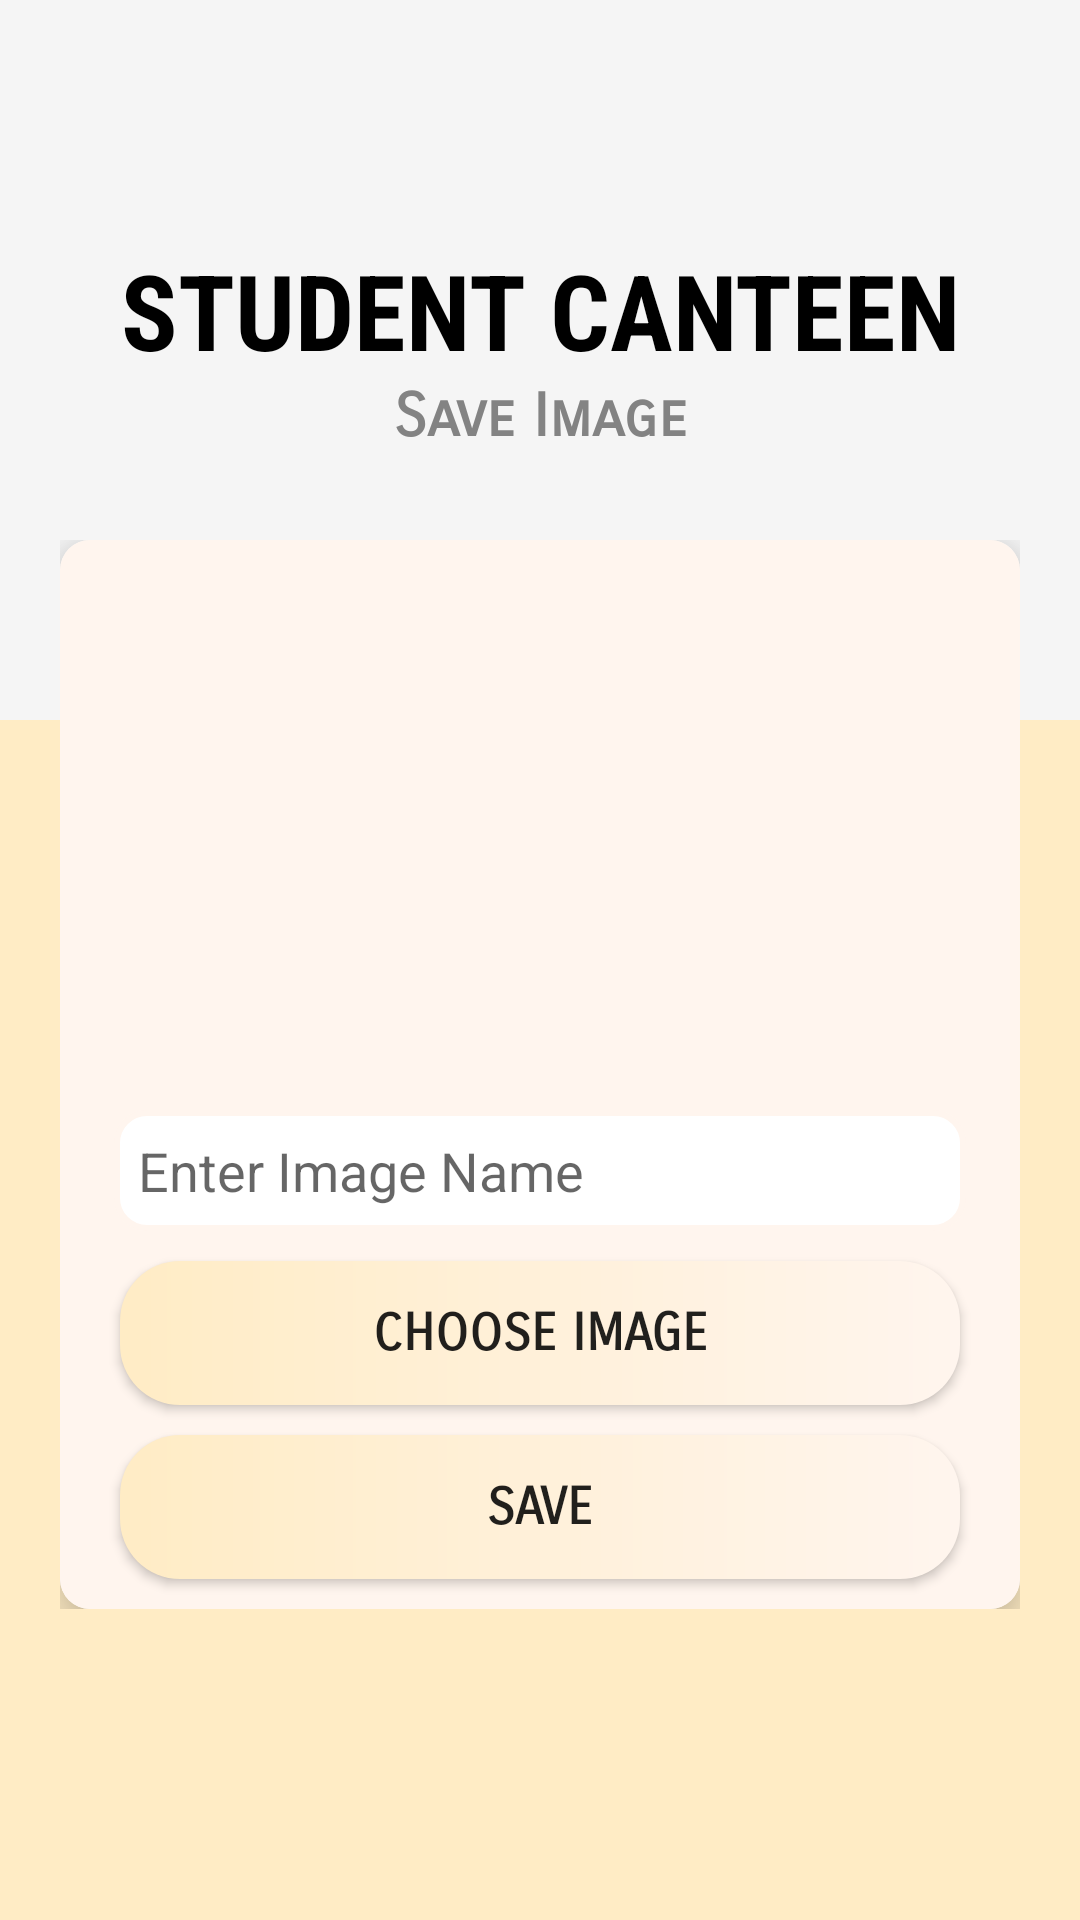

Reconstruct the res/layout file that produces this screen, plus the resources it refers to.
<!-- AndroidManifest.xml: application theme Theme.FinalYearProject -->
<!-- res/layout/activity_admin__picture.xml -->
<?xml version="1.0" encoding="utf-8"?>
<RelativeLayout xmlns:android="http://schemas.android.com/apk/res/android"
    xmlns:app="http://schemas.android.com/apk/res-auto"
    xmlns:card_view="http://schemas.android.com/apk/res-auto"
    xmlns:tools="http://schemas.android.com/tools"
    android:layout_width="match_parent"
    android:layout_height="match_parent"
    android:background="@color/floral_white"
    tools:context=".Admin.Admin_Picture">

    <RelativeLayout
        android:id="@+id/rl_one_login"
        android:layout_width="match_parent"
        android:layout_height="wrap_content">

        <View
            android:id="@+id/v_one_login"
            android:layout_width="match_parent"
            android:layout_height="240dp"
            android:background="@color/smoke_white" />


        <RelativeLayout
            android:id="@+id/rl_three_login"
            android:layout_width="match_parent"
            android:layout_height="220dp">

            <TextView
                android:id="@+id/tv_one_login"
                android:layout_width="match_parent"
                android:layout_height="wrap_content"
                android:layout_marginTop="80dp"
                android:fontFamily="sans-serif-condensed"
                android:text="STUDENT CANTEEN"
                android:textAlignment="center"
                android:textColor="@color/black"
                android:textSize="35sp"
                android:textStyle="bold" />

            <TextView
                android:layout_width="match_parent"
                android:layout_height="wrap_content"
                android:layout_below="@+id/tv_one_login"
                android:fontFamily="sans-serif-smallcaps"
                android:text="Save Image"
                android:textAlignment="center"
                android:textColor="@color/dark_gray"
                android:textSize="20sp"
                android:textStyle="bold" />

        </RelativeLayout>
    </RelativeLayout>

    <LinearLayout
        android:layout_width="match_parent"
        android:layout_height="wrap_content"
        android:layout_marginLeft="20dp"
        android:layout_marginTop="180dp"
        android:layout_marginRight="20dp"
        android:orientation="vertical">

        <LinearLayout
            android:layout_width="match_parent"
            android:layout_height="wrap_content"
            android:orientation="horizontal">

            <androidx.cardview.widget.CardView
                android:id="@+id/cv_one_login"
                android:layout_width="match_parent"
                android:layout_height="match_parent"
                android:layout_centerHorizontal="true"
                android:elevation="10dp"
                app:cardBackgroundColor="#fcfcfc"
                app:cardCornerRadius="10dp"
                app:cardPreventCornerOverlap="false"
                app:cardUseCompatPadding="false"
                card_view:cardElevation="10dp">

                <RelativeLayout
                    android:layout_width="match_parent"
                    android:layout_height="match_parent"
                    android:background="@color/seashell_white"
                    android:gravity="center">

                    <ImageView
                        android:id="@+id/imageView_Id"
                        android:layout_width="match_parent"
                        android:layout_height="180dp"
                        android:layout_margin="5dp"
                        android:background="@drawable/image_drawable" />

                    <EditText
                        android:id="@+id/imageNameEditText"
                        android:layout_width="match_parent"
                        android:layout_height="wrap_content"
                        android:layout_below="@+id/imageView_Id"
                        android:layout_marginLeft="18dp"
                        android:layout_marginRight="18dp"
                        android:layout_marginBottom="10dp"
                        android:background="@drawable/custom_edit_text"
                        android:hint="Enter Image Name"
                        android:padding="8dp" />

                    <Button
                        android:id="@+id/chooseImage_Id"
                        android:layout_width="match_parent"
                        android:layout_height="wrap_content"
                        android:layout_below="@+id/imageNameEditText"
                        android:layout_centerHorizontal="true"
                        android:layout_marginLeft="20dp"
                        android:layout_marginTop="0dp"
                        android:layout_marginRight="20dp"
                        android:background="@drawable/custom_button"
                        android:elevation="20dp"
                        android:fontFamily="sans-serif-smallcaps"
                        android:text="Choose Image"
                        android:textSize="17sp"
                        android:textStyle="bold" />

                    <Button
                        android:id="@+id/saveImage_Id"
                        android:layout_width="match_parent"
                        android:layout_height="wrap_content"
                        android:layout_below="@+id/chooseImage_Id"
                        android:layout_centerHorizontal="true"
                        android:layout_marginLeft="20dp"
                        android:layout_marginTop="10dp"
                        android:layout_marginRight="20dp"
                        android:layout_marginBottom="10dp"
                        android:background="@drawable/custom_button"
                        android:elevation="20dp"
                        android:fontFamily="sans-serif-smallcaps"
                        android:text="Save"
                        android:textSize="17sp"
                        android:textStyle="bold" />

                </RelativeLayout>
            </androidx.cardview.widget.CardView>

            <ProgressBar
                android:id="@+id/progressBarId"
                android:layout_width="match_parent"
                android:layout_height="wrap_content"
                android:layout_gravity="center"
                android:visibility="gone" />
        </LinearLayout>
    </LinearLayout>
</RelativeLayout>
<!-- resources referenced by this layout -->
<resources>
  <color name="black">#FF000000</color>
  <color name="dark_gray">#838383</color>
  <color name="floral_white">#FFECC5</color>
  <color name="seashell_white">#FFF5EE</color>
  <color name="smoke_white">#F5F5F5</color>
  <!-- drawable custom_button (drawable) -->
  <?xml version="1.0" encoding="utf-8"?>
  <shape xmlns:android="http://schemas.android.com/apk/res/android">
      <gradient
          android:endColor="@color/seashell_white"
          android:startColor="@color/floral_white"
          android:type="linear"
          />
      <corners android:radius="20dp" />
  </shape>
  <!-- drawable custom_edit_text (drawable) -->
  <?xml version="1.0" encoding="utf-8"?>
  <selector xmlns:android="http://schemas.android.com/apk/res/android">
  
      <item android:state_enabled="true" android:state_focused="true">
          <shape android:shape="rectangle">
              <solid android:color="@color/white" />
              <corners android:radius="10dp" />
              <stroke android:width="2dp" android:color="@color/black" />
          </shape>
      </item>
  
      <item android:state_enabled="true">
          <shape android:shape="rectangle">
              <solid android:color="@color/white" />
              <corners android:radius="10dp" />
              <stroke android:width="2dp" android:color="@color/seashell_white" />
          </shape>
      </item>
  </selector>
  <style name="Theme.FinalYearProject" parent="Theme.MaterialComponents.DayNight.DarkActionBar.Bridge">
          <item name="colorPrimary">@color/dark_gray_2</item>
          <item name="colorPrimaryVariant">@color/purple_700</item>
          <item name="colorOnPrimary">@color/white</item>
          <item name="colorSecondary">@color/teal_200</item>
          <item name="colorSecondaryVariant">@color/teal_700</item>
          <item name="colorOnSecondary">@color/black</item>
          <item name="colorAccent">@color/dark_gray</item>
          
          <item name="android:statusBarColor" tools:targetApi="l">?attr/colorAccent</item>
      </style>
  <color name="white">#FFFFFFFF</color>
  <color name="dark_gray_2">#454545</color>
  <color name="purple_700">#FF3700B3</color>
  <color name="teal_200">#FF03DAC5</color>
  <color name="teal_700">#FF018786</color>
</resources>
